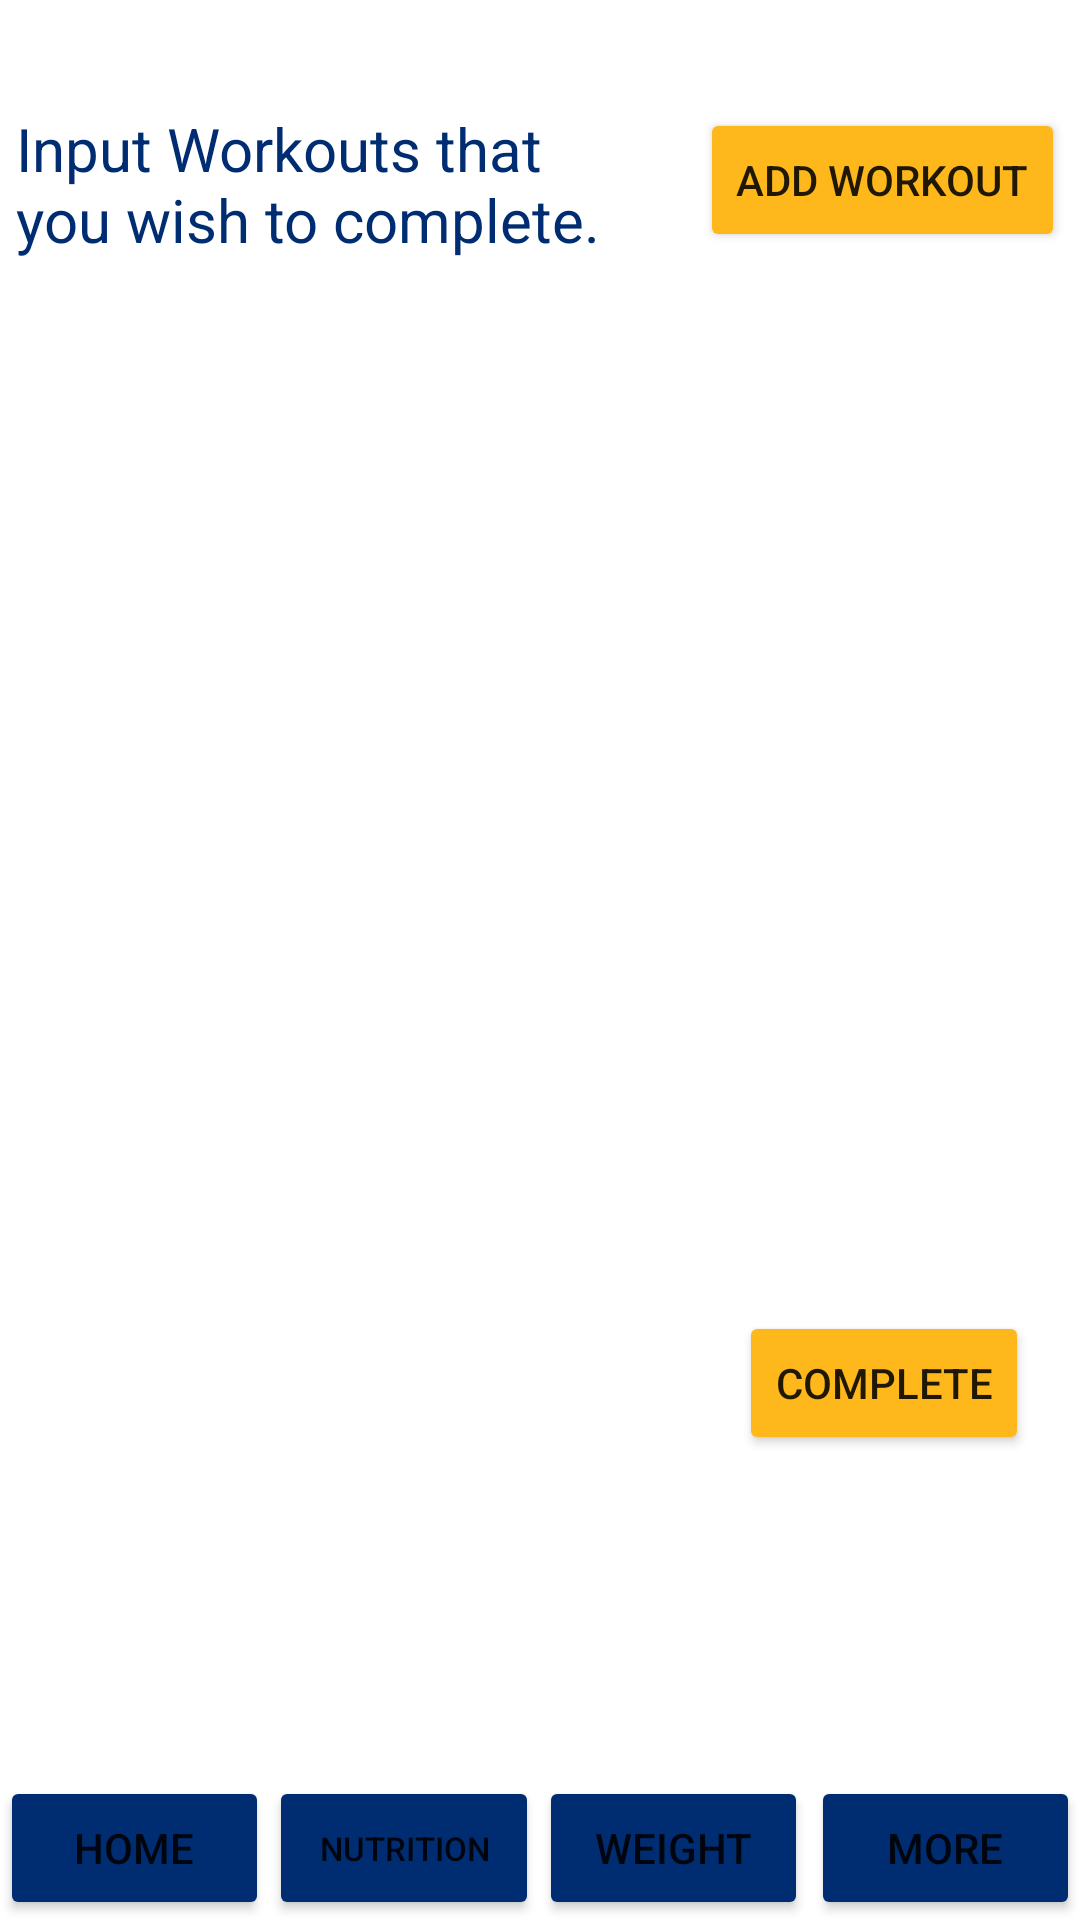

Android layout source for this screen:
<!-- AndroidManifest.xml: application theme Theme.PaceEats -->
<!-- res/layout/activity_workout_actitivity.xml -->
<?xml version="1.0" encoding="utf-8"?>
<androidx.constraintlayout.widget.ConstraintLayout xmlns:android="http://schemas.android.com/apk/res/android"
    xmlns:app="http://schemas.android.com/apk/res-auto"
    xmlns:tools="http://schemas.android.com/tools"
    android:layout_width="match_parent"
    android:layout_height="match_parent"
    android:backgroundTint="@color/pace_yellow"
    tools:context=".WorkoutActitivity">

    <Button
        android:id="@+id/button_home"
        android:layout_width="0dp"
        android:layout_height="wrap_content"
        android:backgroundTint="@color/theme_color"
        android:onClick="launchHome"
        android:text="@string/home"
        app:layout_constraintBottom_toBottomOf="parent"
        app:layout_constraintEnd_toStartOf="@+id/button_nutrition"
        app:layout_constraintStart_toStartOf="parent" />

    <Button
        android:id="@+id/button_nutrition"
        android:layout_width="0dp"
        android:layout_height="wrap_content"
        android:backgroundTint="@color/theme_color"
        android:onClick="launchNutrition"
        android:text="@string/nutrition"
        android:textSize="11sp"
        app:layout_constraintBottom_toBottomOf="parent"
        app:layout_constraintEnd_toStartOf="@+id/button_weight"
        app:layout_constraintStart_toEndOf="@+id/button_home" />

    <Button
        android:id="@+id/button_weight"
        android:layout_width="0dp"
        android:layout_height="wrap_content"
        android:backgroundTint="@color/theme_color"
        android:onClick="launchWeight"
        android:text="@string/weight"
        app:layout_constraintBottom_toBottomOf="parent"
        app:layout_constraintEnd_toStartOf="@+id/button_more"
        app:layout_constraintStart_toEndOf="@+id/button_nutrition" />

    <Button
        android:id="@+id/button_more"
        android:layout_width="0dp"
        android:layout_height="wrap_content"
        android:layout_marginStart="1dp"
        android:backgroundTint="@color/theme_color"
        android:onClick="launchMore"
        android:text="@string/button_more"
        app:layout_constraintBottom_toBottomOf="parent"
        app:layout_constraintEnd_toEndOf="parent"
        app:layout_constraintStart_toEndOf="@+id/button_weight"
        tools:ignore="MissingConstraints" />

    <Button
        android:id="@+id/addWorkout"
        android:layout_width="wrap_content"
        android:layout_height="wrap_content"
        android:layout_marginStart="12dp"
        android:layout_marginEnd="8dp"
        android:layout_marginBottom="3dp"
        android:backgroundTint="@color/pace_yellow"
        android:onClick="addWorkout"
        android:text="Add Workout"
        app:layout_constraintBottom_toBottomOf="@+id/textView10"
        app:layout_constraintEnd_toEndOf="parent"
        app:layout_constraintStart_toEndOf="@+id/textView10"
        app:layout_constraintTop_toTopOf="@+id/textView10" />

    <TextView
        android:id="@+id/textView10"
        android:layout_width="204dp"
        android:layout_height="51dp"
        android:layout_marginStart="8dp"
        android:layout_marginTop="36dp"
        android:layout_marginEnd="12dp"
        android:text="Input Workouts that you wish to complete.  "
        android:textColor="@color/theme_color"
        android:textSize="20sp"
        app:layout_constraintEnd_toStartOf="@+id/addWorkout"
        app:layout_constraintStart_toStartOf="parent"
        app:layout_constraintTop_toTopOf="parent" />

    <Button
        android:layout_width="wrap_content"
        android:layout_height="wrap_content"
        android:layout_marginEnd="17dp"
        android:layout_marginBottom="107dp"
        android:backgroundTint="@color/pace_yellow"
        android:text="Complete"
        app:layout_constraintBottom_toTopOf="@+id/button_weight"
        app:layout_constraintEnd_toEndOf="parent" />

    <TextView
        android:id="@+id/enterWorkout"
        android:layout_width="wrap_content"
        android:layout_height="wrap_content"
        android:layout_marginStart="7dp"
        android:layout_marginTop="42dp"
        app:layout_constraintStart_toStartOf="@+id/textView10"
        app:layout_constraintTop_toBottomOf="@+id/textView10" />
</androidx.constraintlayout.widget.ConstraintLayout>
<!-- resources referenced by this layout -->
<resources>
  <color name="pace_yellow">#FFB81C</color>
  <color name="theme_color">#002D72</color>
  <string name="button_more">More</string>
  <string name="home">Home</string>
  <string name="nutrition">Nutrition</string>
  <string name="weight">Weight</string>
  <style name="Theme.PaceEats" parent="Theme.MaterialComponents.Light.DarkActionBar">
          
          <item name="colorPrimary">@color/theme_color</item>
          <item name="colorPrimaryVariant">@color/theme_color</item>
          <item name="colorOnPrimary">@color/white</item>
          
          <item name="colorSecondary">@color/pace_yellow</item>
          <item name="colorSecondaryVariant">@color/pace_lightblue</item>
          <item name="colorOnSecondary">@color/white</item>
          
          <item name="android:statusBarColor" tools:targetApi="l">?attr/colorPrimaryVariant</item>
          
  
      </style>
  <color name="white">#FFFFFFFF</color>
  <color name="pace_lightblue">#428ACB</color>
</resources>
